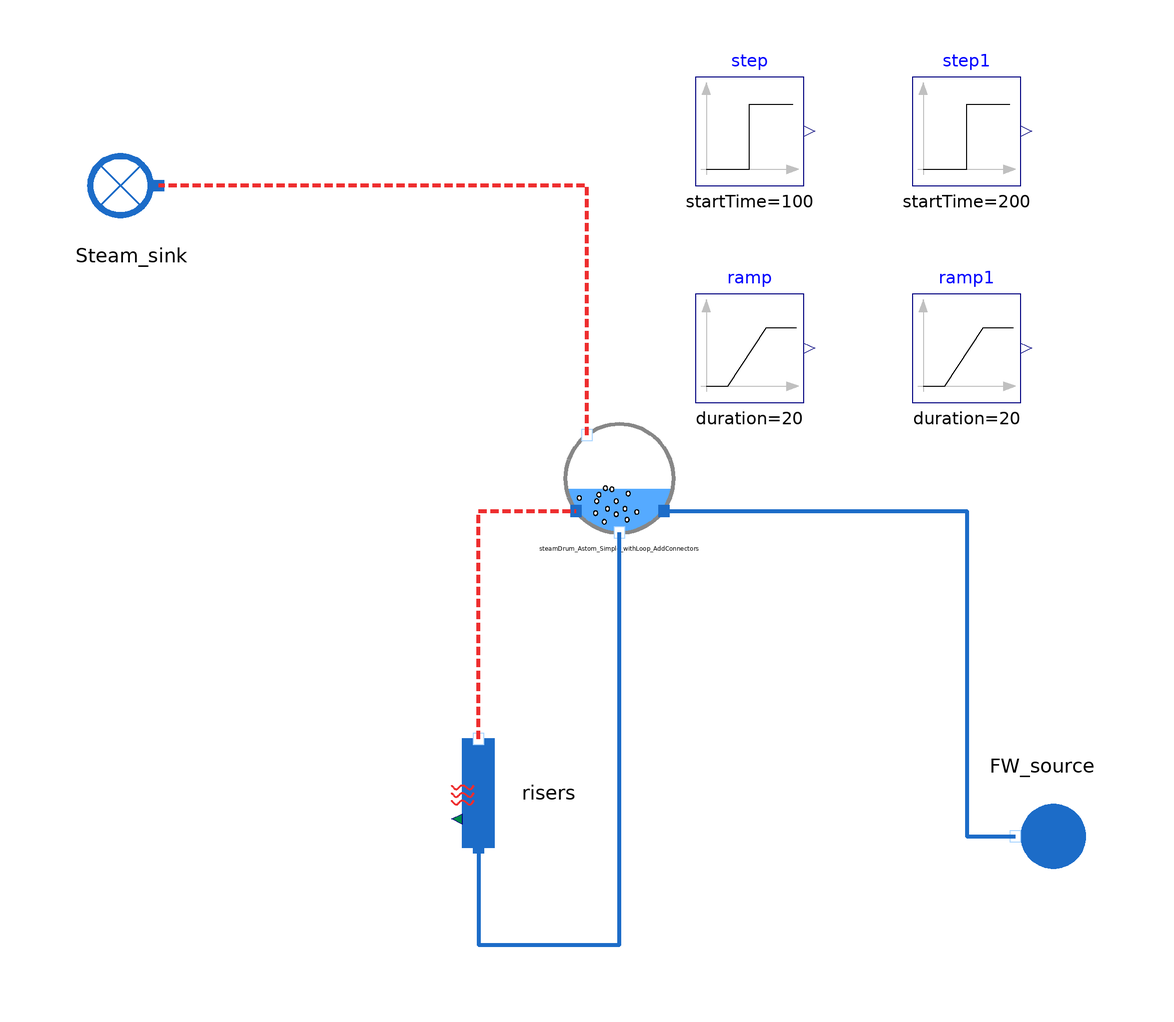

The component connection diagram of the Modelica model below, drawn from its own Placement and Line annotations.

model SteamDrum_Astom_Simple_withLoop_AddConnectors_Test

  //input Utilities.Units.Pressure P_FW_source(start=121);

  output Utilities.Units.MassFlowRate Q_FW_source(start = 84.06);
  input Real T_FW_source(start = 315.6, min = 130, nominal = 150);
  input Real Q_s(start = 84.06);
  input Real W_evap(start=105.18123e6);
  input Real x_r(start=0.5);

  HeatExchangers.TwoPhaseHX.SteamDrum_Astom_Simple_withLoop_AddConnectors
                                      steamDrum_Astom_Simple_withLoop_AddConnectors(Controlled_level=false)
                                                annotation (Placement(transformation(extent={{-4,-4},{16,16}})));
  WaterSteam.BoundaryConditions.Sink Steam_sink annotation (Placement(transformation(extent={{-74,50},{-94,70}})));
  WaterSteam.BoundaryConditions.Source FW_source annotation (Placement(transformation(
        extent={{-10,-10},{10,10}},
        rotation=180,
        origin={84,-60})));
  Modelica.Blocks.Sources.Step step(height=2e6,startTime=100)  annotation (Placement(transformation(extent={{20,60},{40,80}})));
  Modelica.Blocks.Sources.Ramp ramp(
    height=2e6,
    duration=20,
    startTime=100) annotation (Placement(transformation(extent={{20,20},{40,40}})));
  WaterSteam.Pipes.HeatLoss risers annotation (Placement(transformation(
        extent={{10,10},{-10,-10}},
        rotation=270,
        origin={-20,-52})));
  Modelica.Blocks.Sources.Step step1(height=-2e6, startTime=200)
                                                               annotation (Placement(transformation(extent={{60,60},{80,80}})));
  Modelica.Blocks.Sources.Ramp ramp1(
    height=-2e6,
    duration=20,
    startTime=200) annotation (Placement(transformation(extent={{60,20},{80,40}})));
equation

  FW_source.P_out = 121e5 + 0.1*ramp.y + 0.1*ramp1.y;
  FW_source.T_out = 273.15 + T_FW_source;
  FW_source.Q_out = - Q_FW_source;
  Steam_sink.Q_in = Q_s + 1e-6*ramp.y + 1e-6*ramp1.y;  //+ ramp.y
  steamDrum_Astom_Simple_withLoop_AddConnectors.W_evap = W_evap + ramp.y + ramp1.y;
  //steamDrum_Astom_Simple_withLoop_AddConnectors.Q_loop = 180;
                                                    //+ step.y
  //Q_s =84.06/104.6649e6*steamDrum_Astom_Simple_withLoop.W_evap;
  //steamDrum_Astom_Simple.P_drum = 121e5/104.6e6*steamDrum_Astom_Simple.W_evap;
  steamDrum_Astom_Simple_withLoop_AddConnectors.x_r = 0.5;
  //der(steamDrum_Astom_Simple_withLoop_AddConnectors.P_drum) = 0;

  connect(steamDrum_Astom_Simple_withLoop_AddConnectors.steam_out, Steam_sink.C_in) annotation (Line(
      points={{0,14},{0,60},{-79,60}},
      color={238,46,47},
      thickness=1,
      pattern=LinePattern.Dash));
  connect(steamDrum_Astom_Simple_withLoop_AddConnectors.fw_in, FW_source.C_out) annotation (Line(
      points={{14.2,0},{70,0},{70,-60},{79,-60}},
      color={28,108,200},
      thickness=1));
  connect(risers.C_in, steamDrum_Astom_Simple_withLoop_AddConnectors.downcomers_out) annotation (Line(
      points={{-20,-62},{-20,-80},{6,-80},{6,-4}},
      color={28,108,200},
      thickness=1));
  connect(risers.C_out, steamDrum_Astom_Simple_withLoop_AddConnectors.risers_in) annotation (Line(
      points={{-20,-42},{-20,0},{-2,0}},
      color={238,46,47},
      thickness=1,
      pattern=LinePattern.Dash));
  annotation (Icon(coordinateSystem(preserveAspectRatio=false), graphics={
        Ellipse(lineColor={0,140,72},
                fillColor={255,255,255},
                fillPattern=FillPattern.Solid,
                extent={{-100,-100},{100,100}}),
        Polygon(lineColor={0,140,72},
                fillColor={0,140,72},
                pattern=LinePattern.None,
                fillPattern=FillPattern.Solid,
                points={{-36,60},{64,0},{-36,-60},{-36,60}})}), Diagram(coordinateSystem(preserveAspectRatio=false)),
    experiment(StopTime=500, __Dymola_Algorithm="Dassl"));
end SteamDrum_Astom_Simple_withLoop_AddConnectors_Test;